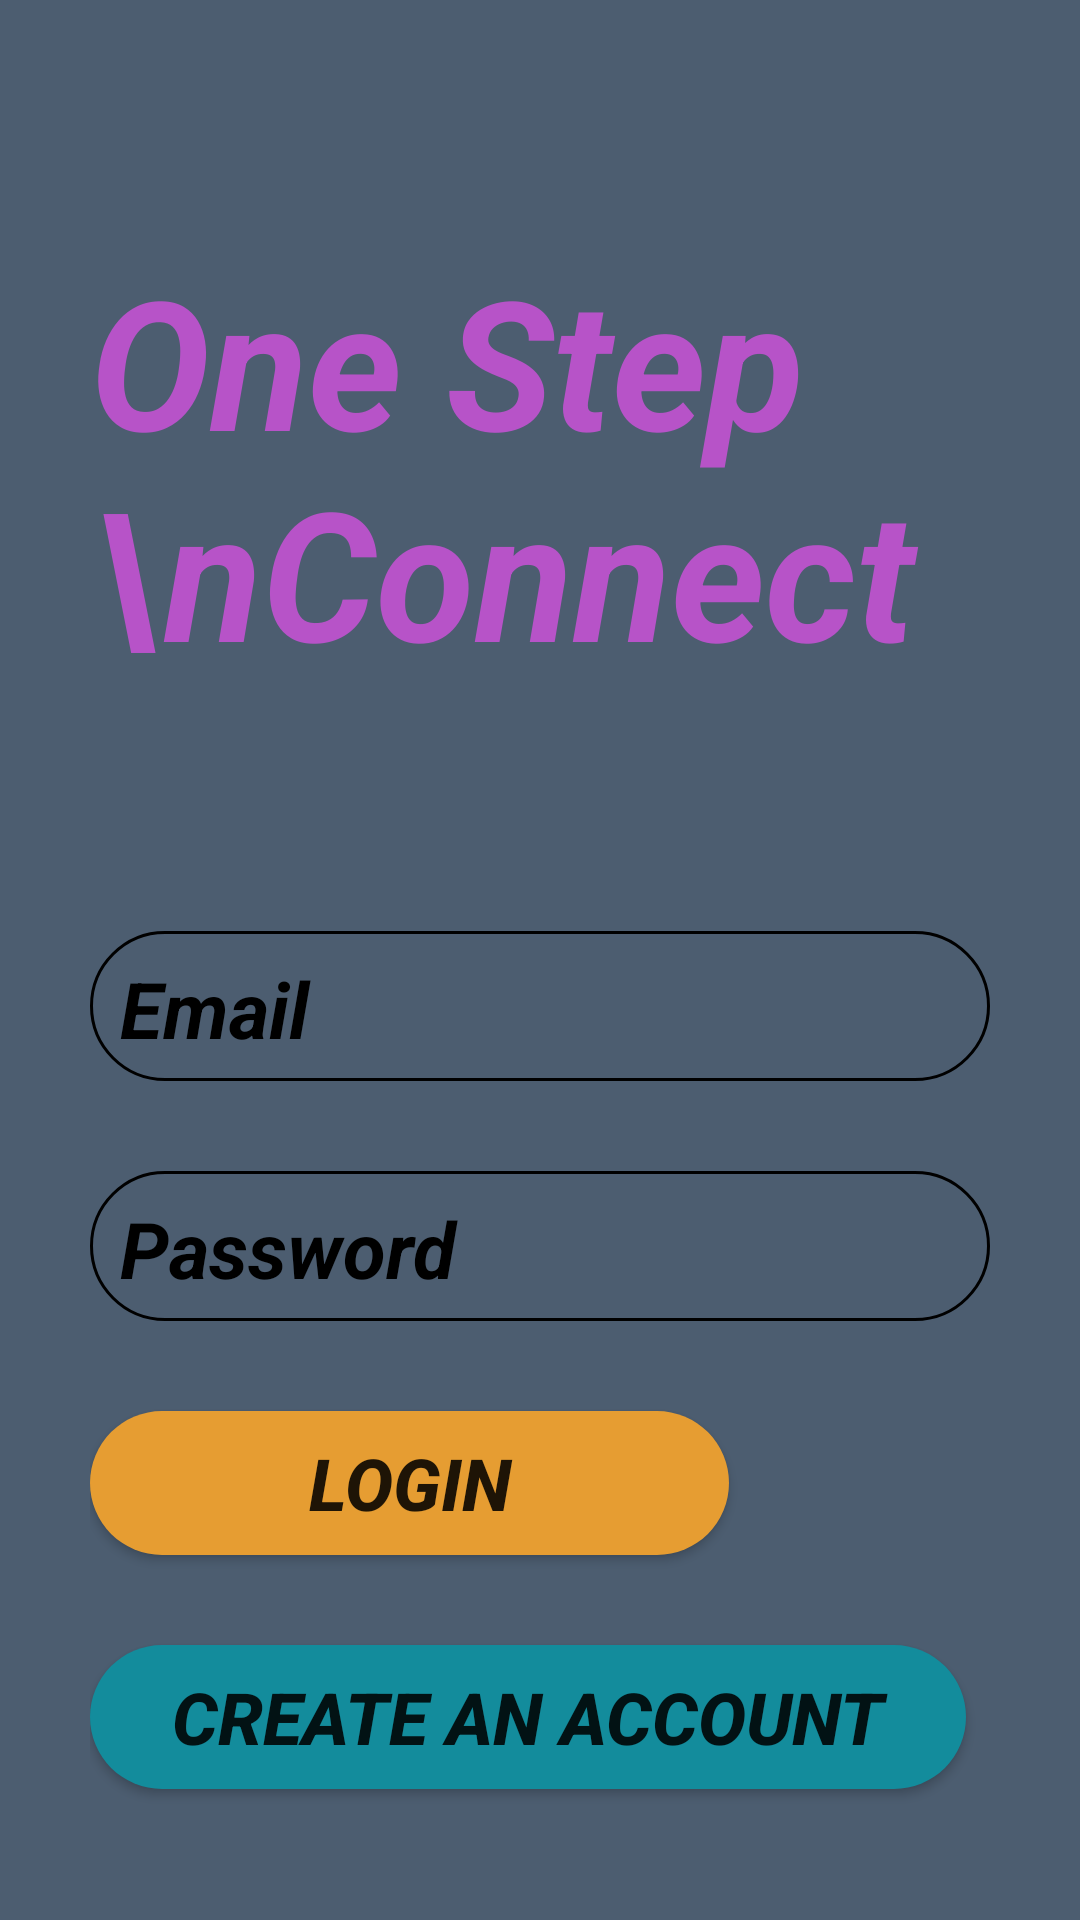

Write the Android layout XML for this screen, with the resource values it uses.
<!-- AndroidManifest.xml: application theme Theme.EDUMeet -->
<!-- res/layout/activity_login_page.xml -->
<?xml version="1.0" encoding="utf-8"?>
<LinearLayout xmlns:android="http://schemas.android.com/apk/res/android"
    xmlns:app="http://schemas.android.com/apk/res-auto"
    xmlns:tools="http://schemas.android.com/tools"
    android:layout_width="match_parent"
    android:orientation="vertical"
    android:padding="30dp"
    android:layout_height="match_parent"
    android:background="#4C5D70"
    tools:context=".Login_page">

    <TextView
        android:id="@+id/textView3"
        android:layout_width="wrap_content"
        android:layout_height="wrap_content"
        android:layout_marginTop="50dp"
        android:text="One Step \nConnect"
        android:textColor="#B753C8"
        android:textSize="60dp"
        android:textStyle="bold|italic"
        app:layout_constraintBottom_toBottomOf="parent"
        app:layout_constraintEnd_toEndOf="parent"
        app:layout_constraintHorizontal_bias="0.5"
        app:layout_constraintStart_toStartOf="parent"
        app:layout_constraintTop_toTopOf="parent" />

    <EditText
        android:id="@+id/email"
        android:layout_width="match_parent"
        android:layout_height="50dp"
        android:hint="Email"
        android:textColor="#000000"
        android:paddingLeft="10dp"
        android:textStyle="bold|italic"
        android:background="@drawable/edittext_bar"
        android:layout_marginTop="80dp"

android:textColorHint="@color/black"
        android:paddingTop="3dp"
        android:textSize="26dp"
        android:inputType="textEmailAddress"

        />

    <EditText
        android:id="@+id/password"
        android:layout_width="match_parent"
        android:layout_height="50dp"
        android:hint="Password"
        android:layout_marginTop="30dp"
        android:textStyle="bold|italic"
        android:paddingLeft="10dp"
        android:paddingTop="3dp"
        android:textColor="#000000"
        android:textColorHint="@color/black"
        android:background="@drawable/edittext_bar"
        android:textSize="26dp"
        android:inputType="textPassword"
        />

    <Button
        android:id="@+id/loginBtn"
        android:layout_width="213dp"
        android:layout_height="wrap_content"
        android:layout_marginTop="30dp"

        android:background="@drawable/lognin_style"
        android:gravity="center"
        android:text="Login"
        android:textSize="24dp"
        android:textStyle="bold|italic" />

    <Button
        android:id="@+id/createBtn"
        android:layout_width="292dp"
        android:layout_height="wrap_content"
        android:layout_marginTop="30dp"
        android:background="@drawable/signup_style"
        android:text="Create an account"
        android:textSize="24dp"
        android:textStyle="bold|italic" />
</LinearLayout>
<!-- resources referenced by this layout -->
<resources>
  <!-- drawable edittext_bar (drawable) -->
  <?xml version="1.0" encoding="utf-8"?>
  <shape xmlns:android="http://schemas.android.com/apk/res/android">
  <stroke android:width="1dp"/>
      <corners android:radius="30dp"/>
  
      <size android:width="50dp"/>
      <padding android:bottom="1dp" android:top="1dp" android:left="10dp" android:right="1dp"/>
  
  </shape>
  <!-- drawable lognin_style (drawable) -->
  <?xml version="1.0" encoding="utf-8"?>
  <shape xmlns:android="http://schemas.android.com/apk/res/android">
  <solid android:color="#E69D32"/>
      <corners android:radius="30dp"/>
  </shape>
  <!-- drawable signup_style (drawable) -->
  <?xml version="1.0" encoding="utf-8"?>
  <shape xmlns:android="http://schemas.android.com/apk/res/android">
  <corners android:radius="30dp"
      />
      <solid android:color="#138C9C"/>
  
  </shape>
  <style name="Theme.EDUMeet" parent="Theme.AppCompat.DayNight.NoActionBar">
          
          <item name="colorPrimary">@color/purple_500</item>
          <item name="colorPrimaryVariant">@color/purple_700</item>
          <item name="colorOnPrimary">@color/white</item>
          
          <item name="colorSecondary">@color/teal_200</item>
          <item name="colorSecondaryVariant">@color/teal_700</item>
          <item name="colorOnSecondary">@color/black</item>
          
          <item name="android:statusBarColor" tools:targetApi="l">?attr/colorPrimaryVariant</item>
          
      </style>
  <!-- not gathered from this repository: default colours our renderer supplied (Android Studio template values) -->
  <color name="purple_500">#FF6200EE</color>
  <color name="purple_700">#FF3700B3</color>
  <color name="teal_200">#FF03DAC5</color>
  <color name="teal_700">#FF018786</color>
  <color name="black">#FF000000</color>
  <color name="white">#FFFFFFFF</color>
</resources>
